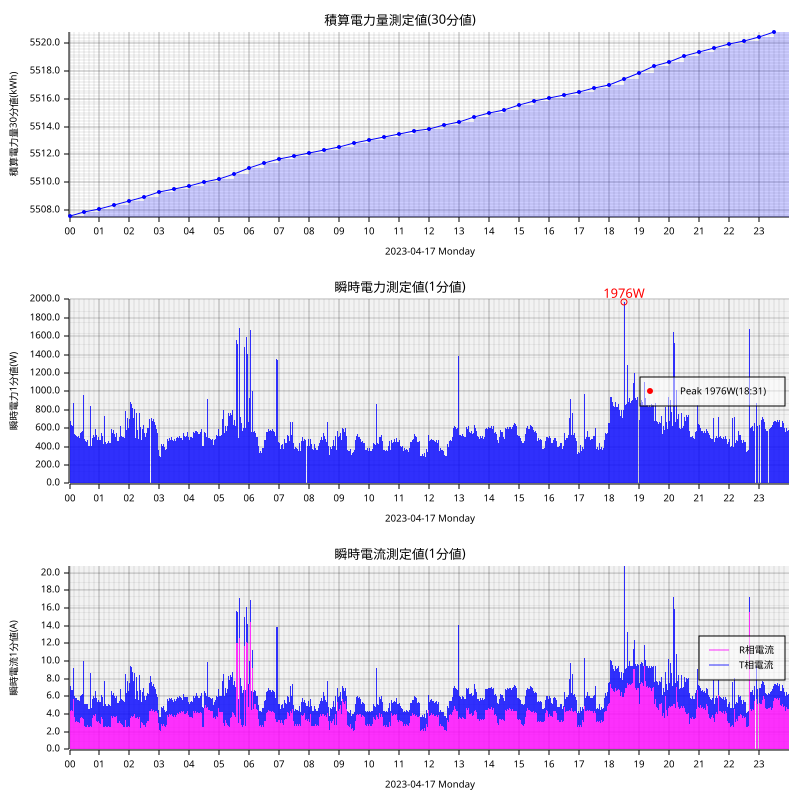

Values plotted in this chart, from the file beside it:
measured_at, sensor_id, message_id, cumlative_kwh, instant_watt, instant_ampere_R, instant_ampere_T
2023-04-17T00:00:00+09:00, smartmeter, 61757, , 624.0, , 
2023-04-17T00:00:00+09:00, smartmeter, 61758, , , 4.4, 2.2
2023-04-17T00:00:00+09:00, smartmeter, 61759, 5508, , , 
2023-04-17T00:01:00+09:00, smartmeter, 61760, , 632.0, , 
2023-04-17T00:01:00+09:00, smartmeter, 61761, , , 4.5, 2.2
2023-04-17T00:02:00+09:00, smartmeter, 61762, , 684.0, , 
2023-04-17T00:02:00+09:00, smartmeter, 61763, , , 4.3, 2.9
2023-04-17T00:03:00+09:00, smartmeter, 61764, , 640.0, , 
2023-04-17T00:03:00+09:00, smartmeter, 61765, , , 4.6, 2.2
2023-04-17T00:04:00+09:00, smartmeter, 61766, , 640.0, , 
2023-04-17T00:04:00+09:00, smartmeter, 61767, , , 4.5, 2.2
2023-04-17T00:05:00+09:00, smartmeter, 61768, , 624.0, , 
2023-04-17T00:05:00+09:00, smartmeter, 61769, , , 4.3, 2.3
2023-04-17T00:06:00+09:00, smartmeter, 61770, , 628.0, , 
2023-04-17T00:06:00+09:00, smartmeter, 61771, , , 4.4, 2.3
2023-04-17T00:07:00+09:00, smartmeter, 61772, , 768.0, , 
2023-04-17T00:07:00+09:00, smartmeter, 61773, , , 5.7, 2.5
2023-04-17T00:08:00+09:00, smartmeter, 61774, , 880.0, , 
2023-04-17T00:08:00+09:00, smartmeter, 61775, , , 5.7, 3.5
2023-04-17T00:09:00+09:00, smartmeter, 61776, , 648.0, , 
2023-04-17T00:09:00+09:00, smartmeter, 61777, , , 4.6, 2.4
2023-04-17T00:10:00+09:00, smartmeter, 61778, , 536.0, , 
2023-04-17T00:10:00+09:00, smartmeter, 61779, , , 3.7, 2.3
2023-04-17T00:11:00+09:00, smartmeter, 61780, , 524.0, , 
2023-04-17T00:11:00+09:00, smartmeter, 61781, , , 3.2, 2.7
2023-04-17T00:12:00+09:00, smartmeter, 61782, , 528.0, , 
2023-04-17T00:12:00+09:00, smartmeter, 61783, , , 3.1, 2.7
2023-04-17T00:13:00+09:00, smartmeter, 61784, , 536.0, , 
2023-04-17T00:13:00+09:00, smartmeter, 61785, , , 3.3, 2.6
2023-04-17T00:14:00+09:00, smartmeter, 61786, , 516.0, , 
2023-04-17T00:14:00+09:00, smartmeter, 61787, , , 3.2, 2.6
2023-04-17T00:15:00+09:00, smartmeter, 61788, , 520.0, , 
2023-04-17T00:15:00+09:00, smartmeter, 61789, , , 3.1, 2.6
2023-04-17T00:16:00+09:00, smartmeter, 61790, , 508.0, , 
2023-04-17T00:16:00+09:00, smartmeter, 61791, , , 3.1, 2.5
2023-04-17T00:17:00+09:00, smartmeter, 61792, , 508.0, , 
2023-04-17T00:17:00+09:00, smartmeter, 61793, , , 3.1, 2.5
2023-04-17T00:18:00+09:00, smartmeter, 61794, , 512.0, , 
2023-04-17T00:18:00+09:00, smartmeter, 61795, , , 3.1, 2.5
2023-04-17T00:19:00+09:00, smartmeter, 61796, , 520.0, , 
2023-04-17T00:19:00+09:00, smartmeter, 61797, , , 3.2, 2.5
2023-04-17T00:20:00+09:00, smartmeter, 61798, , 496.0, , 
2023-04-17T00:20:00+09:00, smartmeter, 61799, , , 3.0, 2.5
2023-04-17T00:21:00+09:00, smartmeter, 61800, , 568.0, , 
2023-04-17T00:21:00+09:00, smartmeter, 61801, , , 3.8, 2.6
2023-04-17T00:22:00+09:00, smartmeter, 61802, , 544.0, , 
2023-04-17T00:22:00+09:00, smartmeter, 61803, , , 3.6, 2.5
2023-04-17T00:23:00+09:00, smartmeter, 61804, , 632.0, , 
2023-04-17T00:23:00+09:00, smartmeter, 61805, , , 3.6, 3.5
2023-04-17T00:24:00+09:00, smartmeter, 61806, , 556.0, , 
2023-04-17T00:24:00+09:00, smartmeter, 61807, , , 3.7, 2.5
2023-04-17T00:25:00+09:00, smartmeter, 61808, , 580.0, , 
2023-04-17T00:25:00+09:00, smartmeter, 61809, , , 3.8, 2.7
2023-04-17T00:26:00+09:00, smartmeter, 61810, , 568.0, , 
2023-04-17T00:26:00+09:00, smartmeter, 61811, , , 3.6, 2.7
2023-04-17T00:27:00+09:00, smartmeter, 61812, , 548.0, , 
2023-04-17T00:27:00+09:00, smartmeter, 61813, , , 3.5, 2.6
2023-04-17T00:28:00+09:00, smartmeter, 61814, , 960.0, , 
2023-04-17T00:28:00+09:00, smartmeter, 61815, , , 3.5, 6.5
2023-04-17T00:29:00+09:00, smartmeter, 61816, , 464.0, , 
... 2,850 more rows
